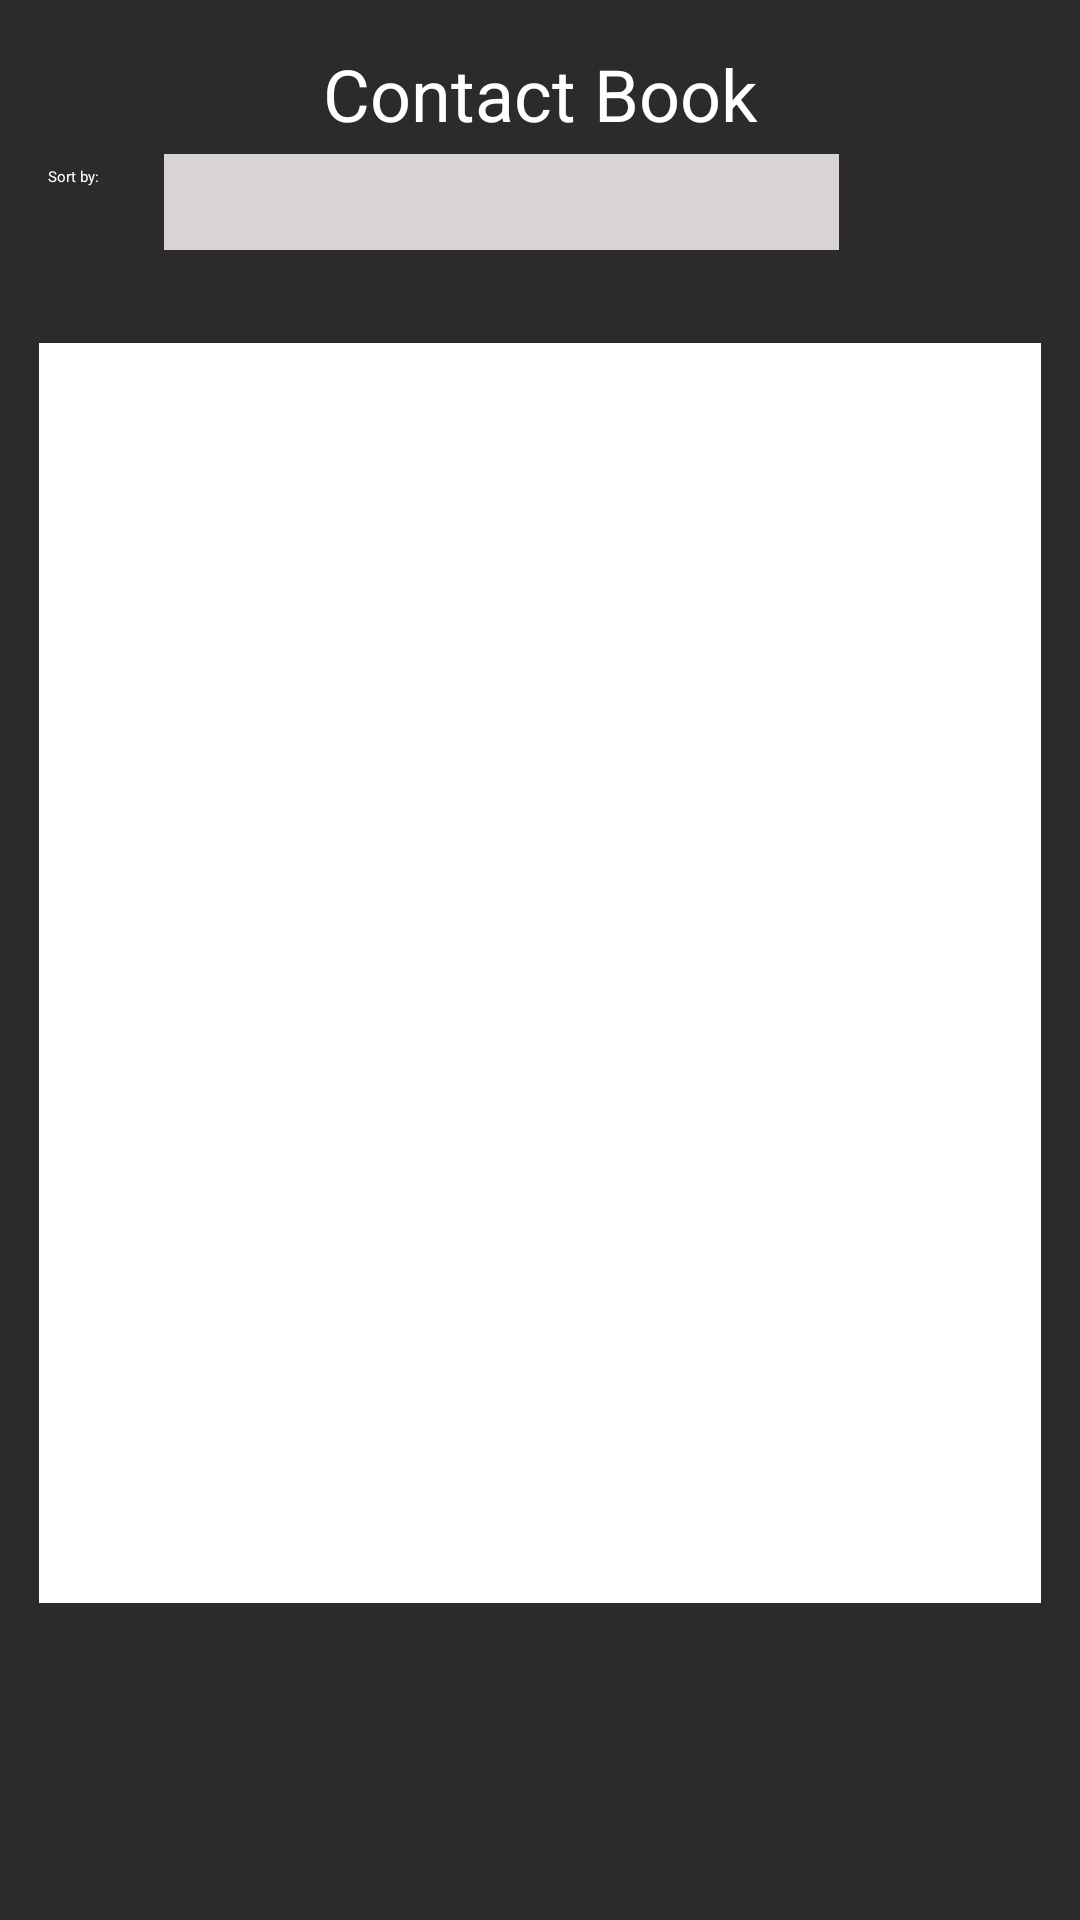

Reconstruct the res/layout file that produces this screen, plus the resources it refers to.
<!-- AndroidManifest.xml: application theme Theme.ContactBook -->
<!-- res/layout/fragment_contacts_list.xml -->
<?xml version="1.0" encoding="utf-8"?>
<androidx.constraintlayout.widget.ConstraintLayout xmlns:android="http://schemas.android.com/apk/res/android"
    xmlns:app="http://schemas.android.com/apk/res-auto"
    xmlns:tools="http://schemas.android.com/tools"
    android:layout_width="match_parent"
    android:layout_height="match_parent"
    android:background="#2C2B2B"
    tools:context=".MainActivity">

    <TextView
        android:id="@+id/textView"
        android:layout_width="wrap_content"
        android:layout_height="wrap_content"
        android:layout_marginTop="15dp"
        android:text="Contact Book"
        android:textColor="#FFFFFF"
        android:textSize="24sp"
        app:layout_constraintEnd_toEndOf="parent"
        app:layout_constraintStart_toStartOf="parent"
        app:layout_constraintTop_toTopOf="parent" />

    <TextView
        android:id="@+id/tvSort"
        android:layout_width="wrap_content"
        android:layout_height="wrap_content"
        android:layout_marginStart="16dp"
        android:layout_marginTop="8dp"
        android:text="Sort by: "
        android:textColor="#FFFFFF"
        app:layout_constraintStart_toStartOf="parent"
        app:layout_constraintTop_toBottomOf="@+id/textView" />


    <androidx.constraintlayout.widget.ConstraintLayout
        android:id="@+id/constraintLayout"
        android:layout_width="225dp"
        android:layout_height="32dp"
        android:layout_marginStart="20dp"
        android:layout_marginTop="4dp"
        android:background="#DAD3D3"
        app:layout_constraintStart_toEndOf="@+id/tvSort"
        app:layout_constraintTop_toBottomOf="@+id/textView">

        <Spinner
            android:id="@+id/spSort"
            android:layout_width="225dp"
            android:layout_height="32dp"
            app:layout_constraintBottom_toBottomOf="parent"
            app:layout_constraintEnd_toEndOf="parent"
            app:layout_constraintHorizontal_bias="0.0"
            app:layout_constraintStart_toStartOf="parent"
            app:layout_constraintTop_toTopOf="parent"
            app:layout_constraintVertical_bias="0.0" />

    </androidx.constraintlayout.widget.ConstraintLayout>

    <androidx.recyclerview.widget.RecyclerView
        android:id="@+id/rvContacts"
        android:layout_width="334dp"
        android:layout_height="420dp"
        android:layout_marginStart="35dp"
        android:layout_marginTop="31dp"
        android:layout_marginEnd="35dp"
        android:background="@color/white"
        app:layout_constraintEnd_toEndOf="parent"
        app:layout_constraintStart_toStartOf="parent"
        app:layout_constraintTop_toBottomOf="@+id/constraintLayout" />

</androidx.constraintlayout.widget.ConstraintLayout>
<!-- resources referenced by this layout -->
<resources>

  <!-- not gathered from this repository: default colours our renderer supplied (Android Studio template values) -->
  <color name="white">#FFFFFFFF</color>
</resources>
